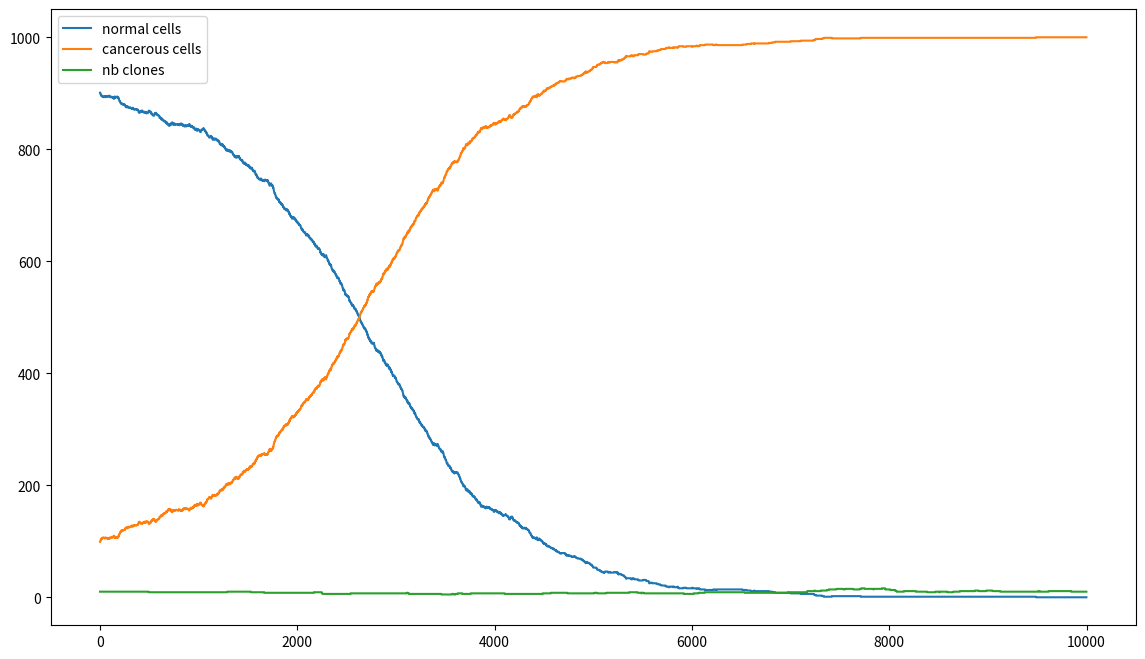
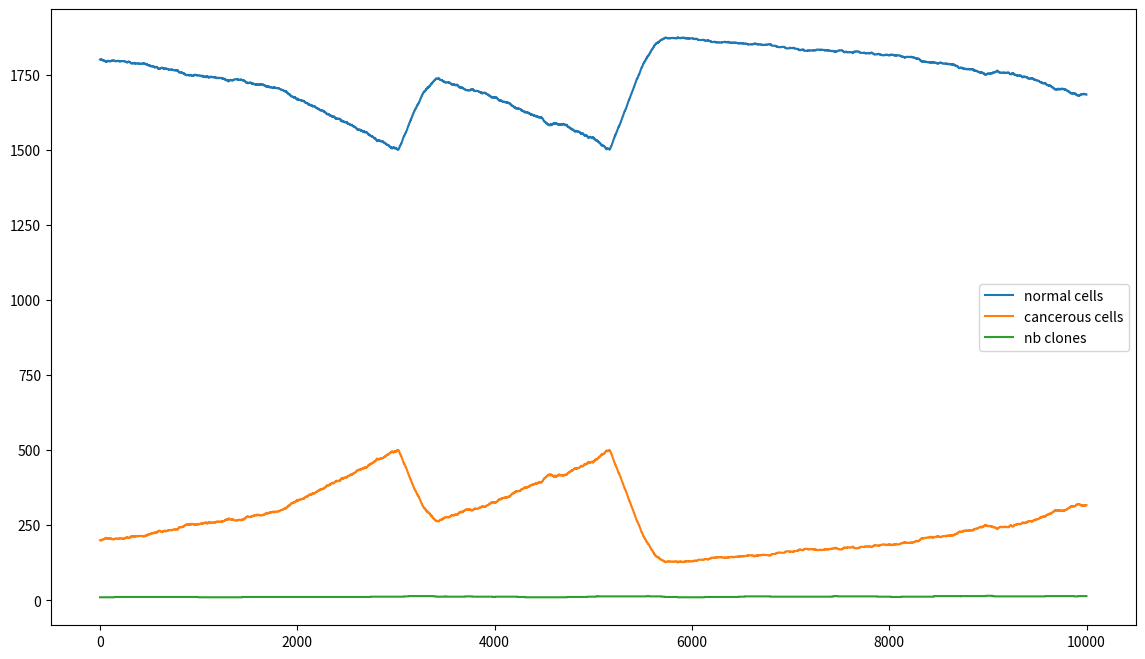
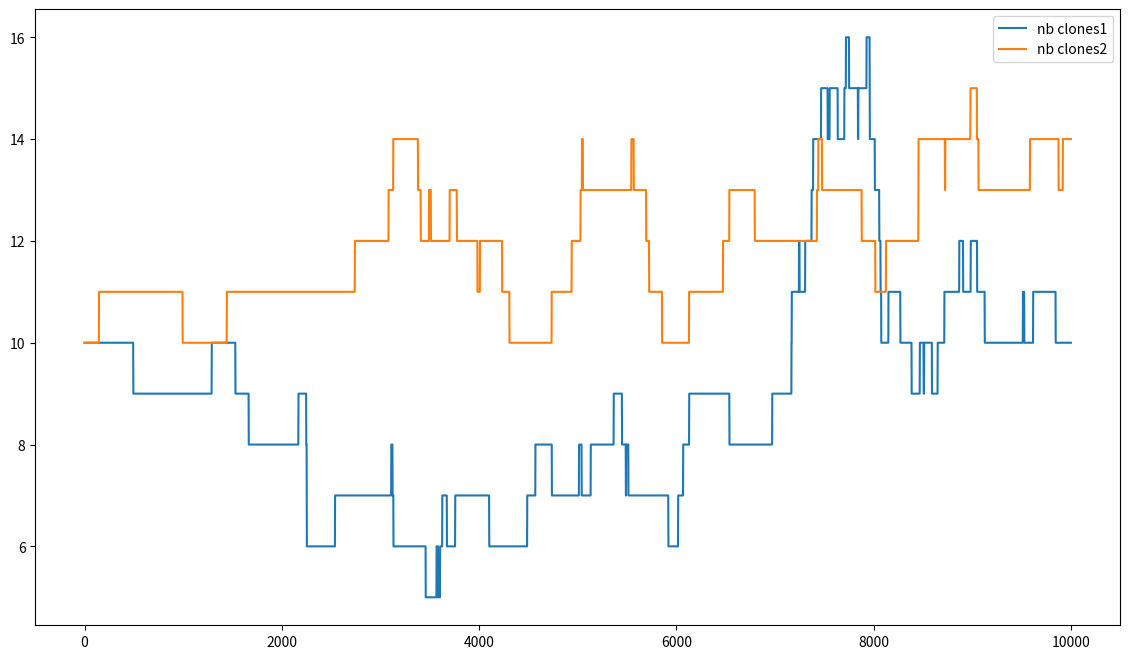
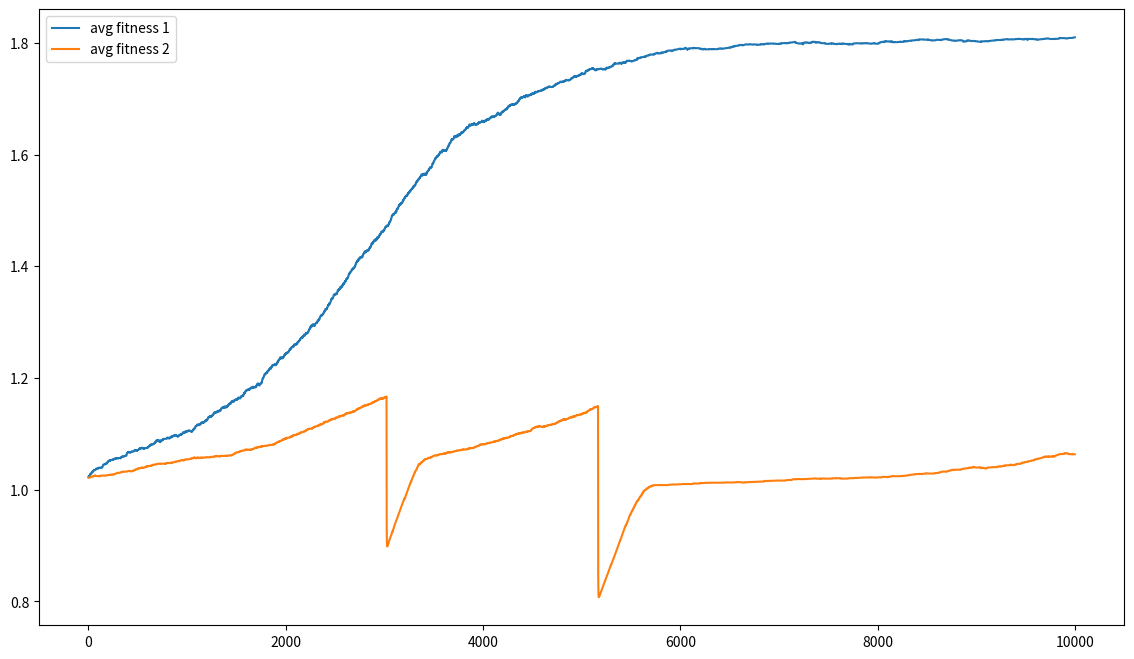

Write Python code to recreate these figures, in order.
import random
import math
import time
import copy
import seaborn as sns
import numpy as np
import pandas as pd
import matplotlib.pyplot as plt

random.seed(time.time()) #To get a "really" random generator 

class Cell (object) :
    
    next_ID = 0
    
    def __init__(self, state = "NORMAL", clone = 0, fitness = 1, mutation_rate = 0.001):
        self.state = state
        self.fitness = fitness
        self.clone = clone
        self.mutation_rate = mutation_rate
        self.ID = Cell.next_ID
        self.get_cure = False
        self.treatment_duration = 0
        Cell.next_ID += 1
        
    def __str__(self):
        return "Cell #{0} of state : {1} and clone type {2}".format(self.ID, self.state, self.clone)
    
    def mutate (self, new_clone_id):
        if self.state == "NORMAL":
            self.state = "CANCEROUS"
            
        self.clone = new_clone_id
        self.fitness = round(random.uniform(0,2), 3)
        self.mutation_rate = round(random.uniform(0, 0.02), 4)
        
    def treatment (self, alpha):
        self.get_cure == True
        self.fitness = self.fitness * alpha
        self.treatment_duration += 1

class Tissue ( object ) :
    
    def __init__(self, omega, alpha, generation_time, clones_init):
        self.generation_time = generation_time
        self.omega = omega
        self.alpha = alpha
        self.cancer_detection = False
        self.current_cure = None
        self.pop = []
        self.clones_pop = copy.deepcopy(clones_init)    
    
    def initial_population(self, N = 1000, prop_cancer = 0.01):
        
        nb_cancer_cells = round(prop_cancer *N)
        
        for i in range(N):
            if (i < nb_cancer_cells) :
                state = "CANCEROUS"
                clone = random.choice(range(1, len(self.clones_pop.keys())))
                
            else :
                state = "NORMAL"
                clone = 0
            
            fitness = self.clones_pop[clone]["fitness"]
            mutation_rate = self.clones_pop[clone]["mu"]  
                
            new_cell = Cell(state, clone, fitness, mutation_rate)
            self.pop.append(new_cell)
            self.clones_pop[clone]["freq"] += 1 
            
    def stats(self):
        nb_cells = len(self.pop)
        nb_normal_cells = self.clones_pop[0]["freq"]
        nb_cancer_cells = nb_cells - nb_normal_cells
        nb_clones = 0
        
        average_fitness = sum([cell.fitness for cell in self.pop])/(nb_cells)
        
        for key in list(self.clones_pop.keys()):
            if (key != 0 and self.clones_pop[key]["freq"] > 0):
                nb_clones +=1
        
        if (nb_cancer_cells >= self.omega * nb_cells):
            self.cancer_detection = True
        else:
            self.cancer_detection = False
 
        return (nb_cells, nb_normal_cells, nb_cancer_cells, nb_clones, average_fitness)
            
    def targeted_treatment(self, n=5):
        
        if (n>len(self.clones_pop)) :
            n = len(self.clones_pop) -1
        
        # if the cancer has been detected and no cure in progress
        if (self.cancer_detection == True and self.current_cure == None):
            
            # find the biggest colonie of mutant clone to treat in prority
            self.current_cure = [clones[0] for clones in sorted({k:self.clones_pop[k] for k in self.clones_pop if k!=0}.items(), 
                                   key=lambda item: item[1]["freq"], 
                                   reverse=True)[:n]]
            
            for cell in self.pop:
                if (cell.clone in self.current_cure):
                    cell.treatment_duration = 0
                    cell.treatment(self.alpha)
                    
        # if there is already a cure on specific clone in progress, just continue it until the end of generation time                
        if(self.current_cure != None):
            remaining_cells_to_treat = 0
            for cell in self.pop:
                if(cell.clone in self.current_cure and cell.treatment_duration < self.generation_time):
                    cell.treatment(self.alpha)
                    remaining_cells_to_treat += 1
            
            if (remaining_cells_to_treat == 0):
                self.current_cure = None
                for cell in self.pop:
                    cell.get_cure == False
                    cell.treatment_duration = 0
                        
    
    def reproduce (self, weighted = True):
        
        if (weighted):
            candidat = random.choices(self.pop, weights=[c.fitness for c in self.pop], k=1)[0]
        else:
            candidat = random.choice(self.pop)

        new_cell = Cell(candidat.state, candidat.clone, candidat.fitness, candidat.mutation_rate)
        
        
        #Proba of mutation : give birth to a new clone type
        proba_mutation = random.uniform(0, 1) 
        if proba_mutation < new_cell.mutation_rate :
            new_clone_id=len(self.clones_pop.keys())
            new_cell.mutate(new_clone_id)
            self.clones_pop[new_cell.clone] = self.clones_pop.get(new_cell.clone, {"fitness" :new_cell.fitness, 
                                         "mu": new_cell.mutation_rate, 
                                        "freq" : 1})
        else:
            self.clones_pop[new_cell.clone]["freq"] += 1
        
        self.pop.append(new_cell)
    
    def get_apoptose(self, weighted = True):
        if (weighted):
            cell = random.choices(self.pop, weights=[1/(c.fitness+0.01) for c in self.pop], k=1)[0]
        else:
            cell = random.choice(self.pop)
            
        self.pop.remove(cell)
        self.clones_pop[cell.clone]["freq"] -= 1 

default_clone_init = {0: {"fitness" : 1,"mu": 0.001, "freq" : 0}}

def run (nb_runs=10000, 
         N=1000, 
         prop_cancer=0.1, 
         omega=0.2, 
         alpha=0.5, 
         T=20, 
         treatment = True, 
         nb_treatments = 5, 
         verbose = True,
         weighted_reproduction = True,
         weighted_apoptosis = True, 
         clones_init=default_clone_init):
    
    my_tissue = Tissue(omega, alpha, T, clones_init=clones_init)
    my_tissue.initial_population(N, prop_cancer)  #initial population of 1000 individus
    
    if verbose:
        print("Initilisation : ")
        print ( "Total number of cells : {}, number of normal cells : {}, number of cancerous cells {}".format(my_tissue.stats()[0], my_tissue.stats()[1], my_tissue.stats()[2]) ) 
        print ( "\n" )
        
    nb_cells = []
    nb_normal_cells = []
    nb_cancer_cells = []
    nb_clones = []
    averages_fitness = []
    
    for i in range (nb_runs):
        #random.seed(time.time())
        my_tissue.reproduce(weighted_reproduction)
        my_tissue.get_apoptose(weighted_apoptosis)
        
        if (treatment) :
            my_tissue.targeted_treatment(n=nb_treatments)
        
        nb_cells.append(my_tissue.stats()[0])
        nb_normal_cells.append(my_tissue.stats()[1])
        nb_cancer_cells.append(my_tissue.stats()[2])
        nb_clones.append(my_tissue.stats()[3])        
        averages_fitness.append(my_tissue.stats()[4])
    
    df = pd.DataFrame({"Total cells" : nb_cells, 
                  "Normal cells" : nb_normal_cells, 
                  "Tumor cells" : nb_cancer_cells, 
                  "Number of clones": nb_clones, 
                  "Average fitness" : averages_fitness, 
                  })
        
    if verbose :
        print ( "Statistics after", nb_runs, "runs : ")
        print ( "Total number of cells : {}, number of normal cells : {}, number of cancerous cells : {}".format(nb_cells[-1], nb_normal_cells[-1], nb_cancer_cells[-1], "\n" ) )
        print ( "\n" )
        
    return (df)

N_runs = 10000
nb_init_clones = 10
clones_init = {0: {"fitness" : 1,"mu": 0.001, "freq" : 0}}

for i in range(1,nb_init_clones+1):
    clones_init[i] = clones_init.get(i, {"fitness" :round(random.uniform(0,2), 3), 
                                         "mu": round(random.uniform(0, 0.02), 4), 
                                        "freq" : 0})

#Without treatment :
simulation1 = run(nb_runs=N_runs, 
                  N=1000, 
                  prop_cancer= 0.1, 
                  treatment=False, 
                  verbose=True,
                  weighted_reproduction = True,
                  weighted_apoptosis = True,
                  clones_init=clones_init)

plt.figure(figsize=(14, 8))
plt.plot(range(N_runs), simulation1["Normal cells"].values, label = "normal cells")
plt.plot(range(N_runs), simulation1["Tumor cells"].values, label = "cancerous cells")
plt.plot(range(N_runs), simulation1["Number of clones"].values, label = "nb clones")
plt.legend()
plt.show()

#With treatment :
simulation2 = run (nb_runs=N_runs, 
                   N=2000, 
                   prop_cancer=0.1, 
                   omega=0.25, 
                   alpha=0.5, T=10, 
                   treatment=True, 
                   nb_treatments=2, 
                   verbose=True,
                   weighted_reproduction = True,
                   weighted_apoptosis = True,
                   clones_init=clones_init)

plt.figure(figsize=(14, 8))
plt.plot(range(N_runs), simulation2["Normal cells"].values, label = "normal cells")
plt.plot(range(N_runs), simulation2["Tumor cells"].values, label = "cancerous cells")
plt.plot(range(N_runs), simulation2["Number of clones"].values, label = "nb clones")
plt.legend()
plt.show()

plt.figure(figsize=(14, 8))
plt.plot(range(N_runs), simulation1["Number of clones"], label = "nb clones1")
plt.plot(range(N_runs), simulation2["Number of clones"], label = "nb clones2")
plt.legend()
plt.show()

plt.figure(figsize=(14, 8))
plt.plot(range(N_runs), simulation1["Average fitness"].values, label = "avg fitness 1")
plt.plot(range(N_runs), simulation2["Average fitness"].values, label = "avg fitness 2")
plt.legend()
plt.show()







